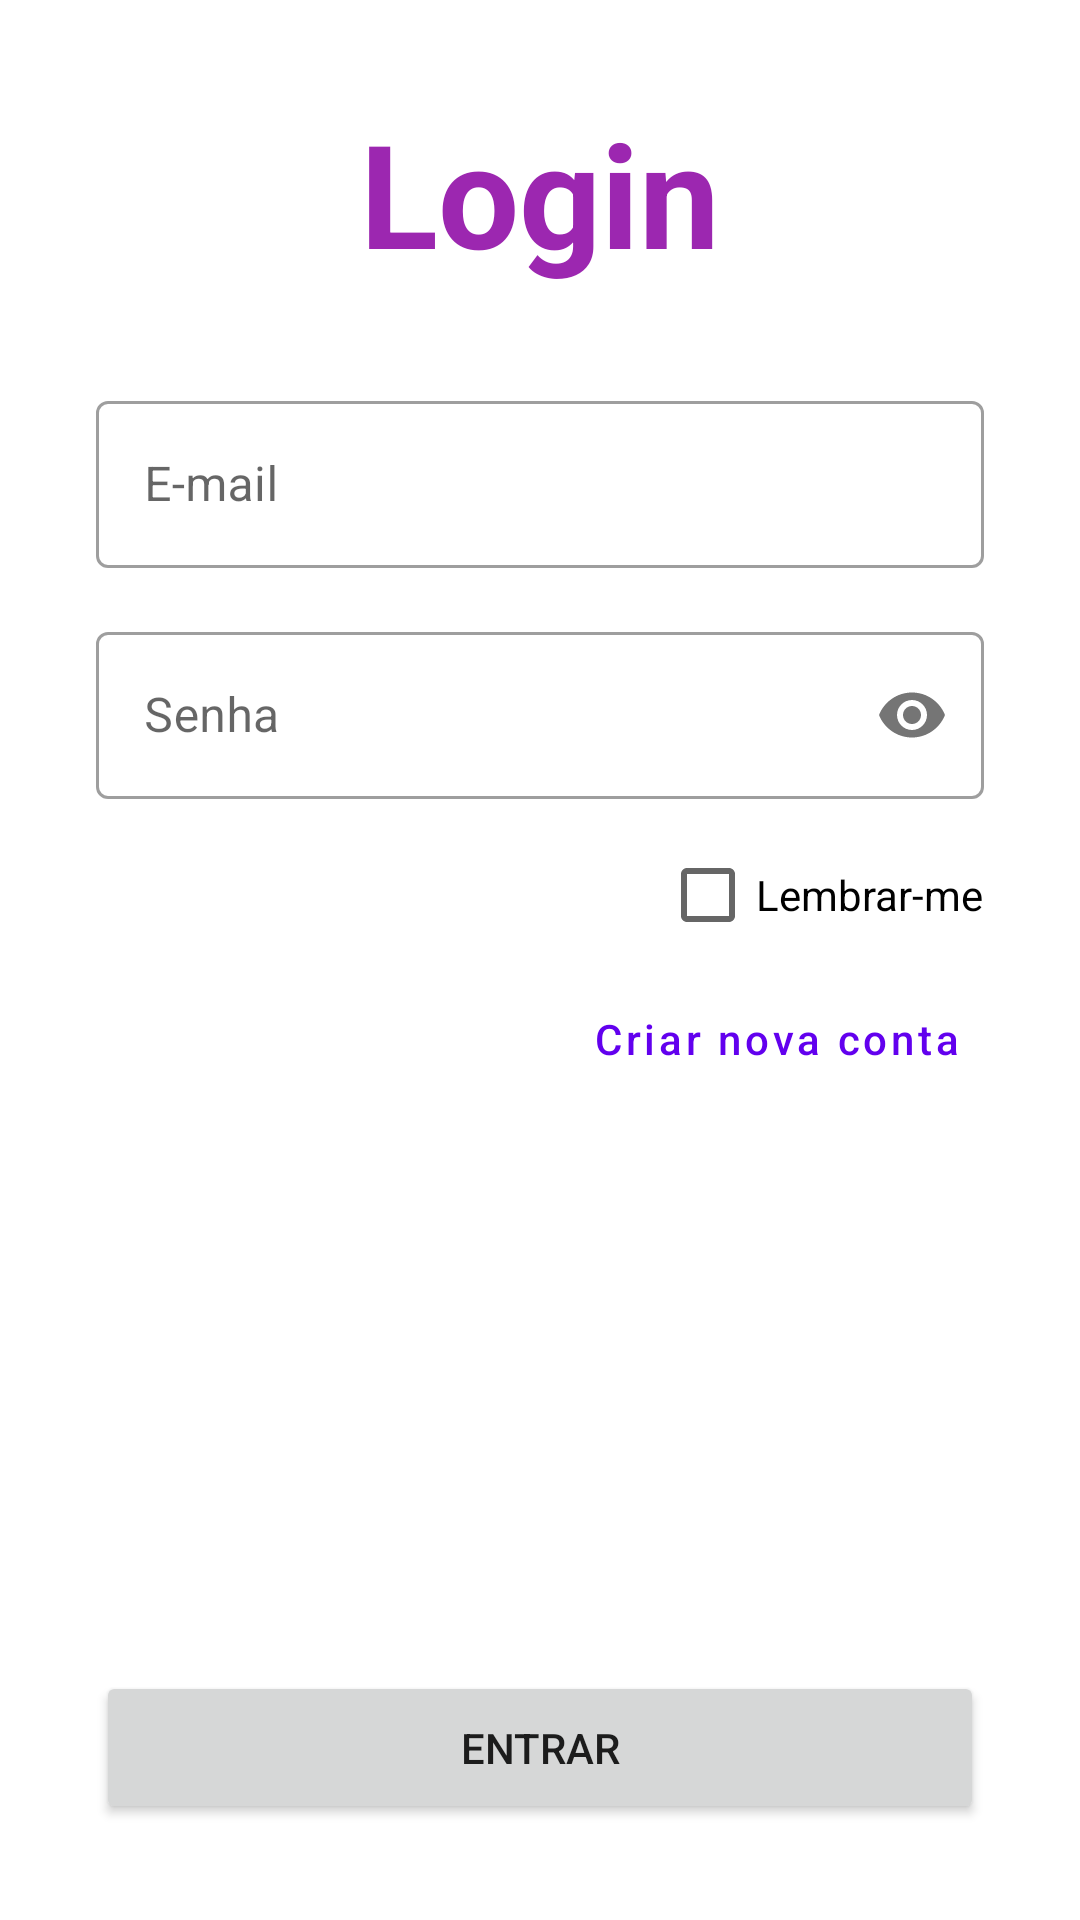

Write the Android layout XML for this screen, with the resource values it uses.
<!-- AndroidManifest.xml: application theme Theme.ImcApplication -->
<!-- res/layout/activity_login.xml -->
<?xml version="1.0" encoding="utf-8"?>
<androidx.constraintlayout.widget.ConstraintLayout xmlns:android="http://schemas.android.com/apk/res/android"
    xmlns:app="http://schemas.android.com/apk/res-auto"
    xmlns:tools="http://schemas.android.com/tools"
    android:layout_width="match_parent"
    android:layout_height="match_parent"
    android:padding="32dp"
    tools:context=".ui.LoginActivity">

    <TextView
        android:id="@+id/tvTituloLogin"
        android:layout_width="wrap_content"
        android:layout_height="wrap_content"
        android:text="Login"
        android:textAppearance="@style/TextAppearance.MaterialComponents.Headline3"
        android:textColor="#9C27B0"
        android:textStyle="bold"
        app:layout_constraintEnd_toEndOf="parent"
        app:layout_constraintStart_toStartOf="parent"
        app:layout_constraintTop_toTopOf="parent" />

    <com.google.android.material.textfield.TextInputLayout
        android:id="@+id/tilEmail"
        android:layout_width="match_parent"
        android:layout_height="wrap_content"
        android:layout_marginTop="32dp"
        app:layout_constraintTop_toBottomOf="@id/tvTituloLogin"
        app:layout_constraintStart_toStartOf="parent"
        app:layout_constraintEnd_toEndOf="parent"
        android:hint="E-mail"
        style="@style/Widget.MaterialComponents.TextInputLayout.OutlinedBox">

        <EditText
            android:id="@+id/etEmailLogin"
            android:layout_width="match_parent"
            android:layout_height="wrap_content"/>

    </com.google.android.material.textfield.TextInputLayout>

    <com.google.android.material.textfield.TextInputLayout
        android:id="@+id/tilSenha"
        android:layout_width="match_parent"
        android:layout_height="wrap_content"
        android:layout_marginTop="16dp"
        app:layout_constraintTop_toBottomOf="@id/tilEmail"
        app:layout_constraintStart_toStartOf="parent"
        app:layout_constraintEnd_toEndOf="parent"
        android:hint="Senha"
        app:passwordToggleEnabled="true"
        style="@style/Widget.MaterialComponents.TextInputLayout.OutlinedBox">

        <EditText
            android:id="@+id/etSenhaLogin"
            android:layout_width="match_parent"
            android:layout_height="wrap_content"
            android:inputType="textPassword"/>

    </com.google.android.material.textfield.TextInputLayout>

    <CheckBox
        android:id="@+id/cbLembrar"
        android:layout_width="wrap_content"
        android:layout_height="wrap_content"
        android:layout_marginTop="8dp"
        android:text="Lembrar-me"
        app:layout_constraintEnd_toEndOf="@+id/tilSenha"
        app:layout_constraintTop_toBottomOf="@+id/tilSenha" />

    <Button
        android:id="@+id/buttonLogin"
        android:layout_width="0dp"
        android:layout_height="wrap_content"
        android:padding="16dp"
        android:text="Entrar"
        app:layout_constraintBottom_toBottomOf="parent"
        app:layout_constraintEnd_toEndOf="@+id/tilSenha"
        app:layout_constraintStart_toStartOf="@+id/tilSenha" />

    <Button
        android:id="@+id/buttonNovoUsuario"
        style="@style/Widget.MaterialComponents.Button.TextButton"
        android:layout_width="wrap_content"
        android:layout_height="wrap_content"
        android:text="Criar nova conta"
        android:textAllCaps="false"
        app:layout_constraintEnd_toEndOf="@+id/cbLembrar"
        app:layout_constraintTop_toBottomOf="@+id/cbLembrar" />

</androidx.constraintlayout.widget.ConstraintLayout>
<!-- resources referenced by this layout -->
<resources>
  <style name="Theme.ImcApplication" parent="Theme.MaterialComponents.DayNight.DarkActionBar">
          
          <item name="colorPrimary">@color/purple_500</item>
          <item name="colorPrimaryVariant">@color/purple_700</item>
          <item name="colorOnPrimary">@color/white</item>
          
          <item name="colorSecondary">@color/teal_200</item>
          <item name="colorSecondaryVariant">@color/teal_700</item>
          <item name="colorOnSecondary">@color/black</item>
          
          <item name="android:statusBarColor" tools:targetApi="l">?attr/colorPrimaryVariant</item>
          
      </style>
  <!-- not gathered from this repository: default colours our renderer supplied (Android Studio template values) -->
  <color name="purple_500">#FF6200EE</color>
  <color name="purple_700">#FF3700B3</color>
  <color name="teal_200">#FF03DAC5</color>
  <color name="teal_700">#FF018786</color>
  <color name="black">#FF000000</color>
  <color name="white">#FFFFFFFF</color>
</resources>
